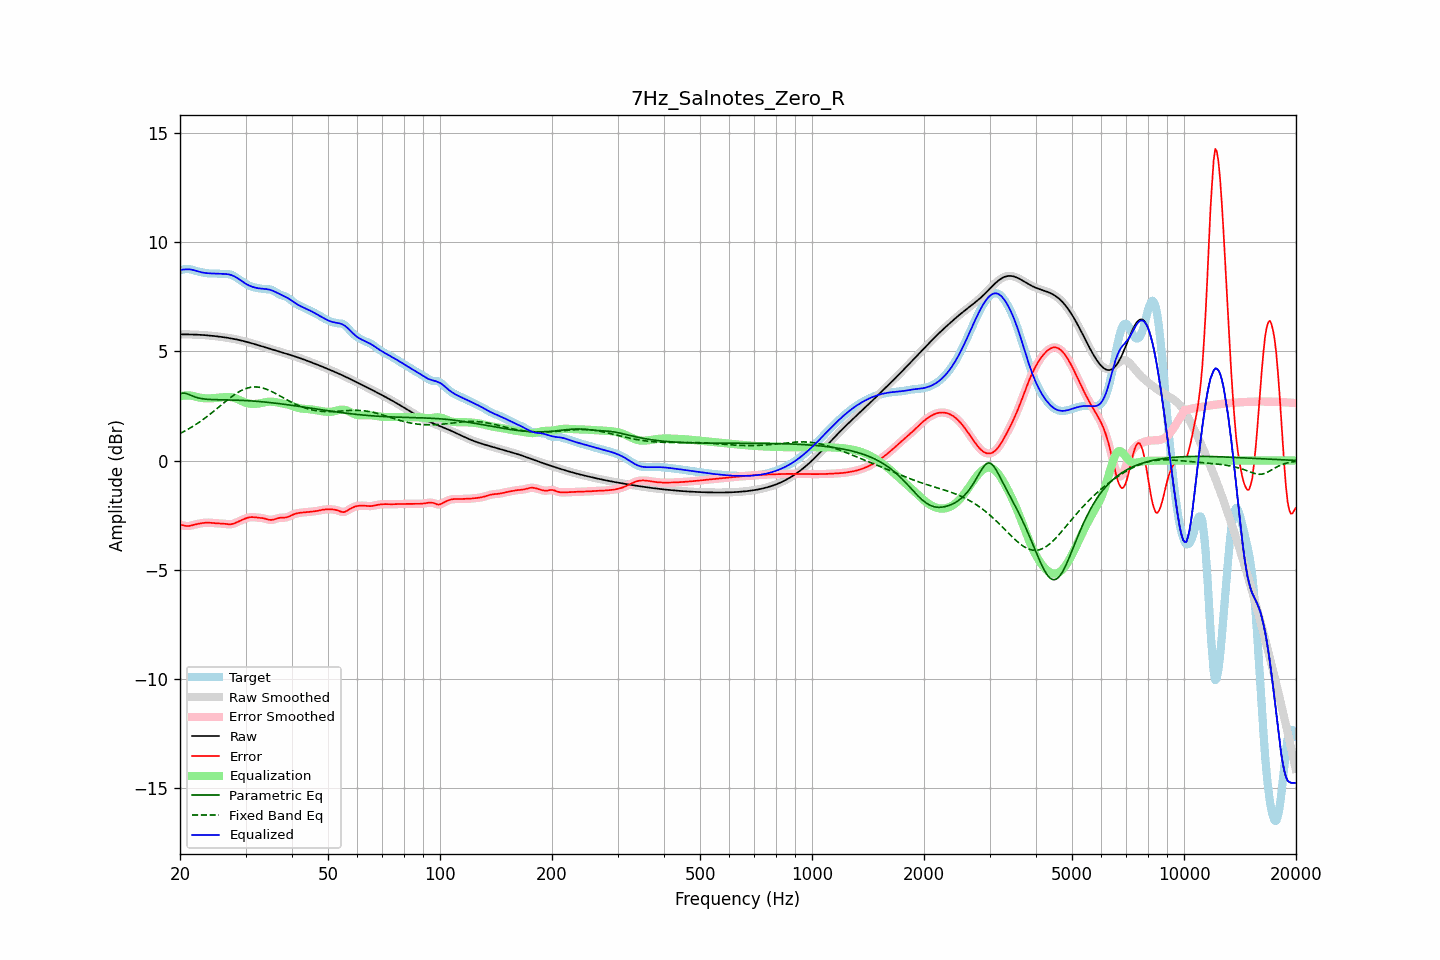

The table this chart was drawn from, first rows:
frequency, raw, error, smoothed, error_smoothed, equalization, parametric_eq, fixed_band_eq, equalized_raw, equalized_smoothed, target
20.00, 5.77, -2.93, 5.77, -2.93, 2.95, 3.06, 1.24, 8.72, 8.72, 8.71
20.20, 5.77, -2.95, 5.77, -2.95, 2.96, 3.08, 1.28, 8.73, 8.73, 8.72
20.40, 5.77, -2.97, 5.77, -2.97, 2.97, 3.09, 1.31, 8.74, 8.74, 8.74
20.61, 5.77, -2.99, 5.77, -2.99, 2.98, 3.08, 1.35, 8.75, 8.75, 8.76
20.81, 5.77, -3.00, 5.77, -3.00, 2.98, 3.07, 1.39, 8.75, 8.75, 8.77
21.02, 5.77, -3.00, 5.77, -3.00, 2.98, 3.04, 1.43, 8.75, 8.75, 8.77
21.23, 5.77, -2.99, 5.77, -2.99, 2.98, 3.01, 1.48, 8.75, 8.75, 8.76
21.44, 5.77, -2.97, 5.77, -2.97, 2.97, 2.98, 1.52, 8.74, 8.74, 8.74
21.66, 5.77, -2.95, 5.77, -2.95, 2.96, 2.95, 1.56, 8.73, 8.73, 8.72
21.87, 5.77, -2.93, 5.77, -2.93, 2.94, 2.92, 1.61, 8.71, 8.71, 8.70
22.09, 5.76, -2.92, 5.76, -2.92, 2.92, 2.89, 1.66, 8.68, 8.68, 8.68
22.31, 5.76, -2.90, 5.76, -2.90, 2.90, 2.87, 1.71, 8.66, 8.66, 8.66
22.54, 5.76, -2.88, 5.76, -2.88, 2.89, 2.85, 1.76, 8.64, 8.64, 8.64
22.76, 5.75, -2.87, 5.75, -2.87, 2.87, 2.84, 1.81, 8.62, 8.62, 8.62
22.99, 5.75, -2.86, 5.75, -2.86, 2.86, 2.83, 1.86, 8.61, 8.61, 8.61
23.22, 5.74, -2.85, 5.74, -2.85, 2.85, 2.82, 1.91, 8.59, 8.59, 8.59
23.45, 5.74, -2.84, 5.74, -2.84, 2.85, 2.81, 1.97, 8.58, 8.58, 8.58
23.69, 5.73, -2.84, 5.73, -2.84, 2.85, 2.80, 2.03, 8.58, 8.58, 8.57
23.92, 5.72, -2.84, 5.72, -2.84, 2.85, 2.80, 2.08, 8.57, 8.57, 8.57
24.16, 5.72, -2.85, 5.72, -2.85, 2.85, 2.79, 2.14, 8.57, 8.57, 8.56
24.40, 5.71, -2.85, 5.71, -2.85, 2.85, 2.79, 2.20, 8.56, 8.56, 8.56
24.65, 5.70, -2.86, 5.70, -2.86, 2.86, 2.79, 2.26, 8.56, 8.56, 8.56
24.89, 5.69, -2.87, 5.69, -2.87, 2.86, 2.79, 2.32, 8.56, 8.56, 8.56
25.14, 5.69, -2.87, 5.69, -2.87, 2.87, 2.78, 2.38, 8.55, 8.55, 8.56
25.39, 5.68, -2.88, 5.68, -2.88, 2.88, 2.78, 2.44, 8.55, 8.55, 8.55
25.65, 5.67, -2.88, 5.67, -2.88, 2.88, 2.78, 2.50, 8.55, 8.55, 8.55
25.91, 5.66, -2.88, 5.66, -2.88, 2.89, 2.78, 2.56, 8.55, 8.55, 8.54
26.16, 5.65, -2.89, 5.65, -2.89, 2.90, 2.78, 2.62, 8.54, 8.54, 8.54
26.43, 5.64, -2.90, 5.64, -2.90, 2.91, 2.78, 2.68, 8.54, 8.54, 8.53
26.69, 5.62, -2.91, 5.62, -2.91, 2.91, 2.78, 2.74, 8.53, 8.53, 8.53
26.96, 5.61, -2.92, 5.61, -2.92, 2.91, 2.77, 2.80, 8.52, 8.52, 8.53
27.23, 5.60, -2.92, 5.60, -2.92, 2.91, 2.77, 2.86, 8.51, 8.51, 8.52
27.50, 5.59, -2.91, 5.59, -2.91, 2.90, 2.77, 2.92, 8.49, 8.49, 8.50
27.77, 5.57, -2.89, 5.57, -2.89, 2.88, 2.77, 2.97, 8.46, 8.46, 8.47
28.05, 5.56, -2.87, 5.56, -2.87, 2.86, 2.77, 3.02, 8.42, 8.42, 8.43
28.33, 5.55, -2.84, 5.55, -2.84, 2.84, 2.76, 3.07, 8.38, 8.38, 8.38
28.62, 5.53, -2.80, 5.53, -2.80, 2.81, 2.76, 3.12, 8.34, 8.34, 8.33
28.90, 5.51, -2.77, 5.51, -2.77, 2.77, 2.76, 3.16, 8.28, 8.28, 8.28
29.19, 5.50, -2.73, 5.50, -2.73, 2.74, 2.76, 3.20, 8.23, 8.23, 8.23
29.48, 5.48, -2.70, 5.48, -2.70, 2.70, 2.75, 3.24, 8.18, 8.18, 8.18
29.78, 5.46, -2.67, 5.46, -2.67, 2.67, 2.75, 3.27, 8.13, 8.13, 8.13
30.08, 5.44, -2.64, 5.44, -2.64, 2.64, 2.75, 3.30, 8.09, 8.09, 8.09
30.38, 5.42, -2.62, 5.42, -2.62, 2.62, 2.74, 3.32, 8.05, 8.05, 8.04
30.68, 5.40, -2.60, 5.40, -2.60, 2.61, 2.74, 3.34, 8.01, 8.01, 8.00
30.99, 5.38, -2.59, 5.38, -2.59, 2.60, 2.73, 3.35, 7.98, 7.98, 7.97
31.30, 5.36, -2.59, 5.36, -2.59, 2.59, 2.73, 3.36, 7.95, 7.95, 7.95
31.61, 5.34, -2.59, 5.34, -2.59, 2.59, 2.72, 3.37, 7.93, 7.93, 7.93
31.93, 5.32, -2.60, 5.32, -2.60, 2.59, 2.72, 3.37, 7.91, 7.91, 7.92
32.24, 5.30, -2.61, 5.30, -2.61, 2.60, 2.71, 3.37, 7.90, 7.90, 7.90
32.57, 5.27, -2.62, 5.27, -2.61, 2.61, 2.70, 3.36, 7.88, 7.88, 7.89
32.89, 5.25, -2.62, 5.25, -2.62, 2.62, 2.70, 3.35, 7.87, 7.87, 7.87
33.22, 5.23, -2.63, 5.23, -2.63, 2.64, 2.69, 3.33, 7.87, 7.87, 7.86
33.55, 5.21, -2.64, 5.21, -2.64, 2.65, 2.68, 3.31, 7.86, 7.86, 7.85
33.89, 5.18, -2.66, 5.18, -2.66, 2.67, 2.68, 3.28, 7.85, 7.85, 7.85
34.23, 5.16, -2.68, 5.16, -2.68, 2.68, 2.67, 3.26, 7.84, 7.84, 7.84
34.57, 5.14, -2.70, 5.14, -2.70, 2.69, 2.66, 3.23, 7.83, 7.83, 7.84
34.92, 5.12, -2.72, 5.12, -2.71, 2.70, 2.65, 3.20, 7.81, 7.81, 7.83
35.27, 5.09, -2.71, 5.09, -2.71, 2.70, 2.65, 3.16, 7.79, 7.79, 7.81
35.62, 5.07, -2.70, 5.07, -2.70, 2.69, 2.64, 3.12, 7.76, 7.76, 7.78
35.97, 5.05, -2.68, 5.05, -2.68, 2.68, 2.63, 3.09, 7.73, 7.73, 7.73
... 635 more rows
